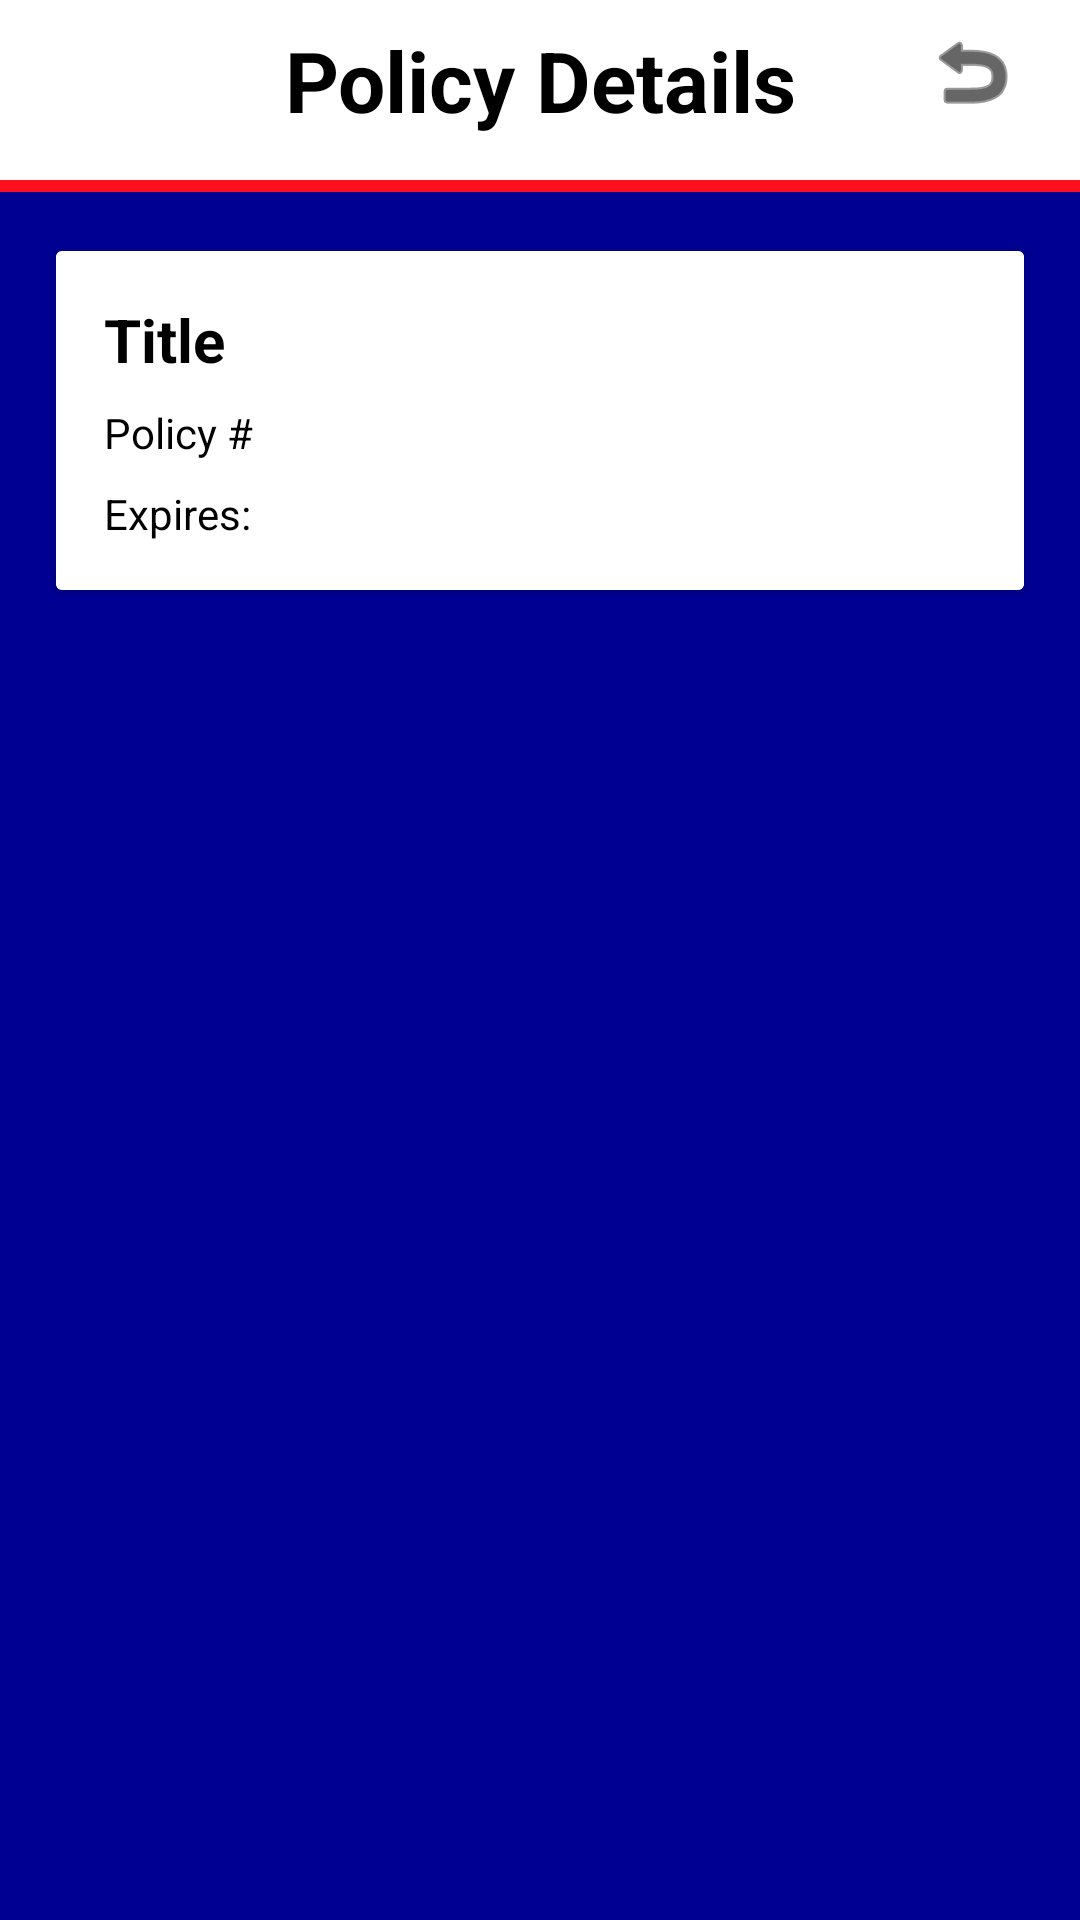

Reconstruct the res/layout file that produces this screen, plus the resources it refers to.
<!-- AndroidManifest.xml: application theme Theme.AXAproject -->
<!-- res/layout/activity_policy_detail.xml -->
<?xml version="1.0" encoding="utf-8"?>
<LinearLayout xmlns:android="http://schemas.android.com/apk/res/android"
    xmlns:app="http://schemas.android.com/apk/res-auto"
    xmlns:tools="http://schemas.android.com/tools"
    android:layout_width="match_parent"
    android:layout_height="match_parent"
    android:orientation="vertical"
    tools:context=".PolicyDetailActivity">

    <androidx.constraintlayout.widget.ConstraintLayout
        android:layout_width="match_parent"
        android:layout_height="wrap_content"
        android:background="@color/white"
        android:paddingStart="16dp"
        android:paddingEnd="16dp">

        <ImageView
            android:id="@+id/logo_left"
            android:layout_width="60dp"
            android:layout_height="60dp"
            android:contentDescription="AXA logo"
            android:scaleType="fitCenter"
            app:layout_constraintBottom_toBottomOf="parent"
            app:layout_constraintStart_toStartOf="parent"
            app:layout_constraintTop_toTopOf="parent"
            app:srcCompat="@drawable/axa_logo_white" />

        <TextView
            android:id="@+id/title_text"
            android:layout_width="0dp"
            android:layout_height="wrap_content"
            android:layout_marginTop="8dp"
            android:text="Policy Details"
            android:textColor="@color/black"
            android:textSize="28sp"
            android:textStyle="bold"
            android:gravity="center"
            android:textAlignment="center"
            app:layout_constraintEnd_toEndOf="parent"
            app:layout_constraintStart_toStartOf="parent"
            app:layout_constraintTop_toTopOf="parent" />

        <ImageButton
            android:id="@+id/btn_return"
            android:layout_width="40dp"
            android:layout_height="40dp"
            android:layout_marginTop="4dp"
            android:background="@android:color/transparent"
            android:contentDescription="Return"
            android:scaleType="center"
            android:src="@android:drawable/ic_menu_revert"
            android:tint="@color/black"
            app:layout_constraintEnd_toEndOf="parent"
            app:layout_constraintTop_toTopOf="parent" />
    </androidx.constraintlayout.widget.ConstraintLayout>

    <View
        android:layout_width="match_parent"
        android:layout_height="4dp"
        android:background="@color/axa_red" />

    <androidx.cardview.widget.CardView
        android:layout_width="match_parent"
        android:layout_height="wrap_content"
        android:layout_margin="16dp"
        app:cardElevation="2dp"
        app:cardUseCompatPadding="true">

        <LinearLayout
            android:layout_width="match_parent"
            android:layout_height="wrap_content"
            android:orientation="vertical"
            android:padding="16dp"
            android:background="@color/white">

            <TextView
                android:id="@+id/detail_title"
                android:layout_width="wrap_content"
                android:layout_height="wrap_content"
                android:text="Title"
                android:textColor="@color/black"
                android:textSize="20sp"
                android:textStyle="bold" />

            <TextView
                android:id="@+id/detail_number"
                android:layout_width="wrap_content"
                android:layout_height="wrap_content"
                android:layout_marginTop="8dp"
                android:text="Policy #"
                android:textColor="@color/black" />

            <TextView
                android:id="@+id/detail_expiry"
                android:layout_width="wrap_content"
                android:layout_height="wrap_content"
                android:layout_marginTop="8dp"
                android:text="Expires: "
                android:textColor="@color/black" />
        </LinearLayout>
    </androidx.cardview.widget.CardView>
</LinearLayout>
<!-- resources referenced by this layout -->
<resources>
  <color name="axa_red">#FFFF101C</color>
  <color name="black">#FF000000</color>
  <color name="white">#FFFFFFFF</color>
  <style name="Theme.AXAproject" parent="Base.Theme.AXAproject" />
  <style name="Base.Theme.AXAproject" parent="Theme.Material3.DayNight.NoActionBar">
          
          
          <item name="android:windowBackground">@drawable/background_screen</item>
      </style>
  <!-- drawable background_screen (drawable) -->
  <?xml version="1.0" encoding="utf-8"?>
  <layer-list xmlns:android="http://schemas.android.com/apk/res/android">
      <item>
          <shape>
              <solid android:color="@color/axa_blue" />
          </shape>
      </item>
  </layer-list>
  <color name="axa_blue">#FF000093</color>
</resources>
